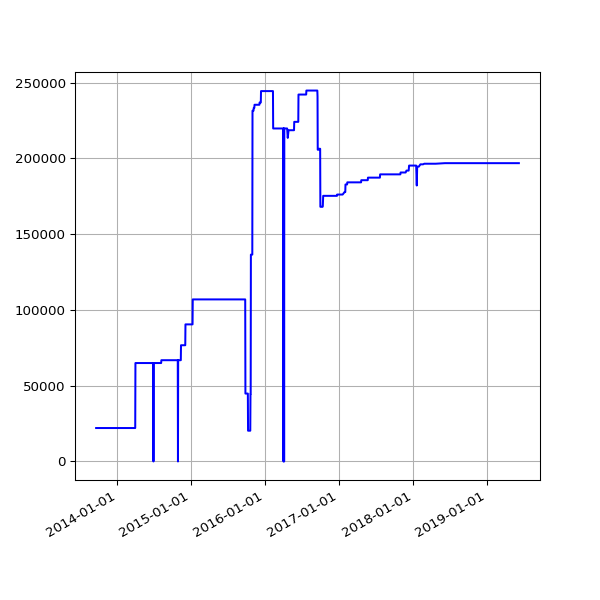

Source data for this figure (header and first rows):
date, value
2013-09-19 02:16:07 +0100, 22063
2013-09-20 02:42:51 +0100, 22063
2013-09-21 02:35:34 +0100, 22063
2013-09-22 02:42:30 +0100, 22063
2013-09-23 14:45:25 +0100, 22063
2013-09-24 02:24:38 +0100, 22063
2013-09-25 02:24:18 +0100, 22063
2013-09-25 11:14:19 +0100, 22063
2013-09-25 15:24:36 +0100, 22063
2013-09-26 02:28:48 +0100, 22063
2013-09-27 03:04:57 +0100, 22063
2013-09-28 02:34:11 +0100, 22063
2013-09-29 02:37:28 +0100, 22063
2013-09-30 02:41:33 +0100, 22063
2013-10-01 02:48:10 +0100, 22063
2013-10-02 02:40:18 +0100, 22063
2013-10-03 02:50:49 +0100, 22063
2013-10-04 02:42:18 +0100, 22063
2013-10-05 02:35:24 +0100, 22063
2013-10-06 02:35:14 +0100, 22063
2013-10-07 02:36:02 +0100, 22063
2013-10-08 02:48:25 +0100, 22063
2013-10-09 02:44:15 +0100, 22063
2013-10-10 02:42:47 +0100, 22063
2013-10-11 02:43:24 +0100, 22063
2013-10-12 02:36:46 +0100, 22063
2013-10-13 02:34:49 +0100, 22063
2013-10-16 02:38:31 +0100, 22063
2013-10-17 02:38:11 +0100, 22063
2013-10-18 03:54:04 +0100, 22063
2013-10-19 04:22:37 +0100, 22063
2013-10-20 03:47:14 +0100, 22063
2013-10-21 03:33:15 +0100, 22063
2013-10-22 03:54:27 +0100, 22063
2013-10-23 04:08:12 +0100, 22063
2013-10-24 03:23:20 +0100, 22063
2013-10-25 03:49:11 +0100, 22063
2013-10-26 02:58:11 +0100, 22063
2013-10-27 04:56:02 +0000, 22063
2013-10-28 03:29:04 +0000, 22063
2013-10-29 03:34:38 +0000, 22063
2013-10-30 03:44:23 +0000, 22063
2013-10-31 04:16:06 +0000, 22063
2013-11-01 19:13:36 +0000, 22063
2013-11-04 10:02:58 +0000, 22063
2013-11-05 03:51:50 +0000, 22063
2013-11-06 03:39:36 +0000, 22063
2013-11-07 03:44:18 +0000, 22063
2013-11-08 03:49:56 +0000, 22063
2013-11-09 04:02:57 +0000, 22063
2013-11-10 03:28:18 +0000, 22063
2013-11-11 03:43:31 +0000, 22063
2013-11-12 04:09:49 +0000, 22063
2013-11-13 04:17:11 +0000, 22063
2013-11-14 03:34:20 +0000, 22063
2013-11-15 03:40:17 +0000, 22063
2013-11-16 03:32:06 +0000, 22063
2013-11-17 03:26:32 +0000, 22063
2013-11-18 03:40:30 +0000, 22063
2013-11-19 03:32:58 +0000, 22063
... 1,513 more rows
